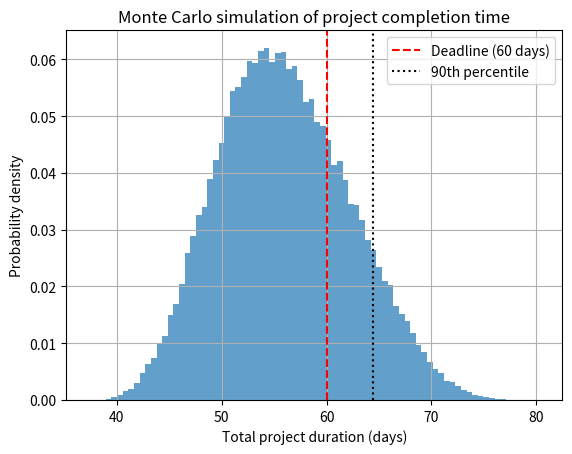

Write the Python code that produced this figure.
import numpy as np
import matplotlib.pyplot as plt

# MODIFIED CASE: a student software project has three stages in sequence.
# Each duration (days) is uncertain and modelled with a triangular
# distribution (minimum, most likely, maximum). Deadline = 60 days.
rng = np.random.default_rng(42)
N = 100_000
stages = {
    "Requirements & design": (8, 12, 20),
    "Coding":                (20, 28, 45),
    "Testing & report":      (7, 10, 18),
}
deadline = 60

total = np.zeros(N)
for name, (lo, mode, hi) in stages.items():
    d = rng.triangular(lo, mode, hi, N)
    total += d
    print(f"{name:22s}: mean {d.mean():5.2f} days")

late = total > deadline
print(f"Mean total duration: {total.mean():.2f} days")
print(f"Probability of missing the {deadline}-day deadline: {late.mean():.2%}")
print(f"Deadline needed for 90% confidence: {np.percentile(total, 90):.1f} days")
print(f"95% CI of the miss probability: +/- {1.96*np.sqrt(late.mean()*(1-late.mean())/N):.3%}")

plt.hist(total, bins=80, density=True, alpha=0.7)
plt.axvline(deadline, color="red", linestyle="--", label=f"Deadline ({deadline} days)")
plt.axvline(np.percentile(total, 90), color="black", linestyle=":", label="90th percentile")
plt.xlabel("Total project duration (days)")
plt.ylabel("Probability density")
plt.title("Monte Carlo simulation of project completion time")
plt.legend()
plt.grid(True)
plt.show()
